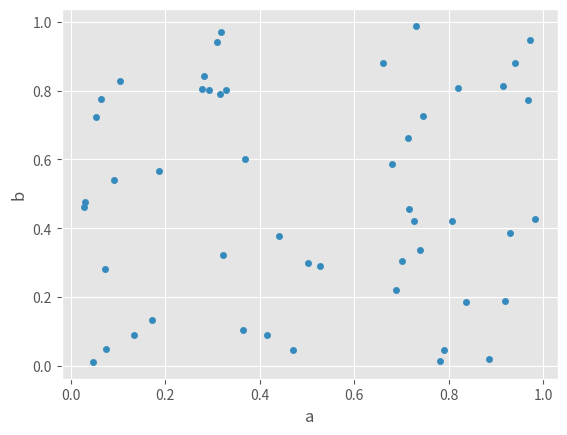
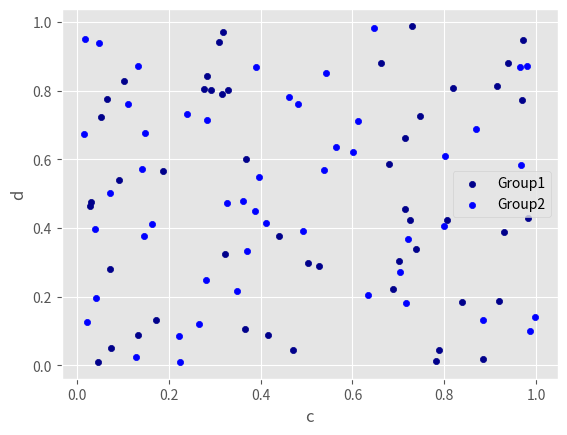
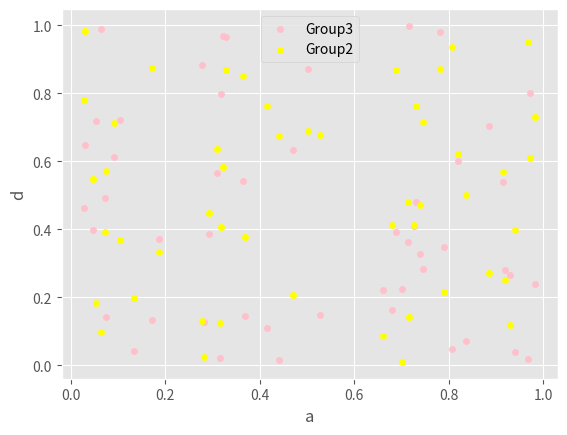
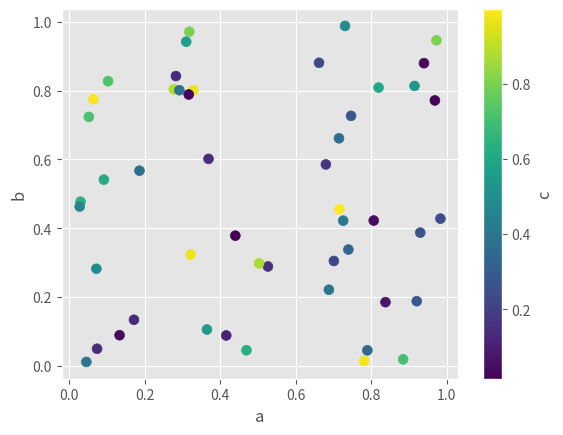
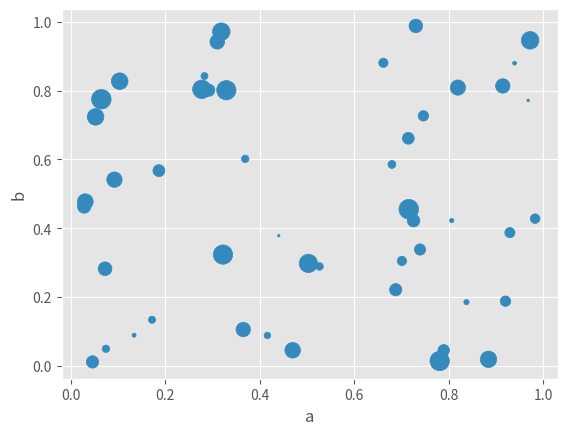

Here is the Python script that generated these plots, in order:
# coding=utf-8
import matplotlib
import matplotlib.pyplot as plt
import numpy as np
import pandas as pd
matplotlib.style.use('ggplot')
df = pd.DataFrame(np.random.rand(50, 4), columns=['a', 'b', 'c', 'd'])
# 一般散点图
df.plot.scatter(x='a', y='b')
plt.show()

# ax
ax = df.plot.scatter(x='a', y='b', color='DarkBlue', label='Group1')
ax2 = df.plot.scatter(x='a', y='c', color='Pink', label='Group3')
df.plot.scatter(x='c', y='d', color='Blue', label='Group2', ax=ax)
df.plot.scatter(x='a', y='d', color='Yellow', label='Group2', ax=ax2)
plt.show()

# c: 可以将关键字c给出为列的名称，为每个点提供颜色
df.plot.scatter(x='a', y='b', c='c', s=50)
plt.show()

# 传递matplotlib scatter支持的参数,如气泡尺寸s
df.plot.scatter(x='a', y='b', s=df['c']*200)
plt.show()

